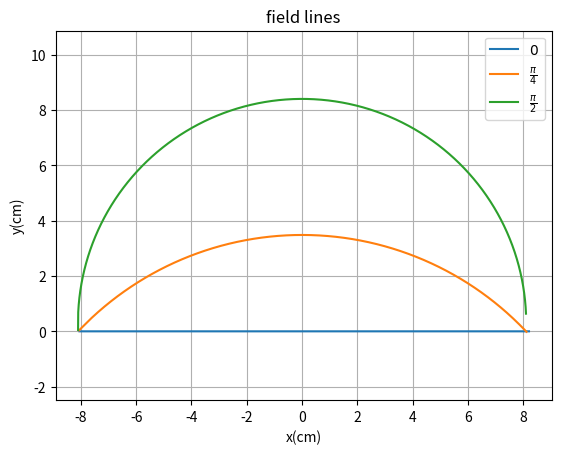

This chart was generated by the following Python code:
import json
from matplotlib import pyplot as plt
from scipy.optimize import curve_fit
import numpy as np
from pprint import pprint

def r1():
    with open('res.json', 'r') as f:
        res = json.load(f)['1']

    x = res['x']
    V = res['V']
    plt.scatter(x, V, s=0.5)
    
    p1 = curve_fit(test_func_1, x, V, p0=[1, 7])
    xx = np.linspace(min(x), max(x), 100)
    plt.plot(xx, test_func_1(xx, -0.551208, 8.1), label='2d')

    p2 = curve_fit(test_func_2, x, V, p0=[1, 7])
    plt.plot(xx, test_func_2(xx, 1.6056, 8.1), label="3d")
    plt.grid()
    print(p2)

    plt.legend()
    plt.ylabel('V(V)')
    plt.xlabel('r(cm)')
    plt.title('V - r plot')
    plt.show()

def test_func_1(x, C, a):
    return C*(np.log(np.abs(x-a)) - np.log(np.abs(x+a)))


def test_func_2(x, C, a):
    return C*(1/(np.abs(x-a)) - 1/(np.abs(x+a)))

def r2_plot():
    theta = np.linspace(0, np.pi * 2, 1000)
    C0 = -0.551208
    V0 = [-0.9, -0.6, -0.3, 0, 0.3, 0.6, 0.9]
    a = 8.1
    for V in V0:
        if V == 0:
            V = 1e-5
        alpha = V / C0
        b = (np.exp(2*alpha)+1) / (np.exp(2*alpha)-1) * a
        R = np.sqrt(b**2 - a**2)
        plt.plot(b+R*np.cos(theta),R*np.sin(theta), label=V)

    plt.legend()
    plt.grid()
    plt.xlabel('x(cm)')
    plt.ylabel('y(cm)')
    plt.title('equipotential lines')
    plt.show()

def r3_plot():
    theta = [0, np.pi/4, np.pi/2]
    theta_n = ['0', '\\frac{{\\pi}}{{4}}', '\\frac{{\\pi}}{{2}}']
    a = 8.1
    dt = 0.05
    C0 = -0.551208
    for i in range(len(theta)):
        th = theta[i]
        x = -a
        y = 0
        x += np.cos(th) * dt 
        y += np.sin(th) * dt 
        t = 0
        xx = [x]
        yy = [y]
        while x < a:
            t += dt
            rp = np.sqrt((x+a)**2 + y**2)
            rm = np.sqrt((x-a)**2 + y**2)
            Ex = -C0*((x+a)/rp**2 - (x-a)/rm**2)
            Ey = -C0*(y/rp**2 - y/(rm**2))
            x += Ex * dt
            y += Ey * dt
            xx.append(x)
            yy.append(y)
    
        plt.plot(xx, yy, label='$' + theta_n[i] + '$')
    plt.grid()
    plt.axis('equal')
    plt.legend()
    plt.xlabel('x(cm)')
    plt.ylabel('y(cm)')
    plt.title('field lines')
    plt.show()

r3_plot()
